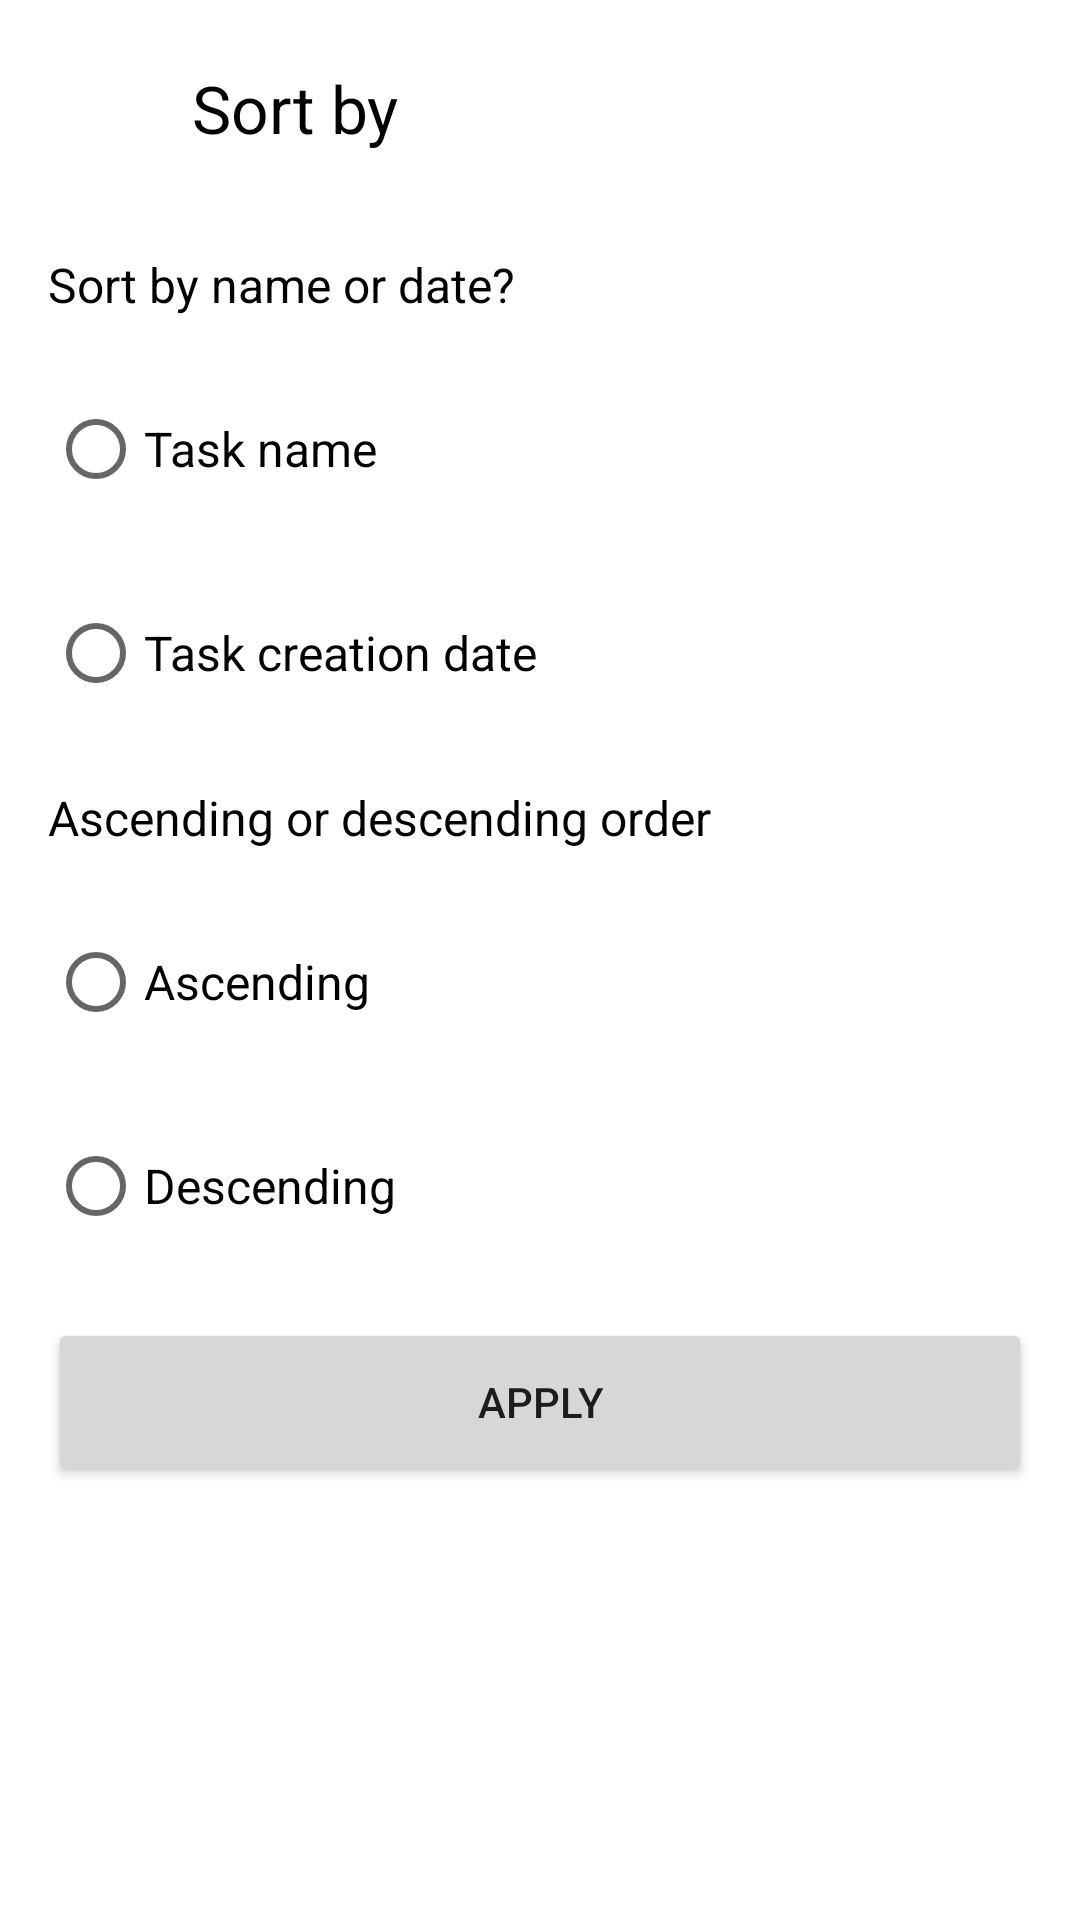

Reconstruct the res/layout file that produces this screen, plus the resources it refers to.
<!-- AndroidManifest.xml: application theme Theme.CleanToDoList -->
<!-- res/layout/bottom_sheet_change_filter.xml -->
<?xml version="1.0" encoding="utf-8"?>
<LinearLayout xmlns:android="http://schemas.android.com/apk/res/android"
    android:layout_width="match_parent"
    android:layout_height="wrap_content"

    android:orientation="vertical">

    <LinearLayout
        android:layout_width="match_parent"
        android:layout_height="wrap_content"
        android:layout_marginTop="8dp"
        android:orientation="horizontal">

        <ImageButton
            android:id="@+id/bottom_sheet_dismiss_btn"
            android:layout_width="56dp"
            android:layout_height="56dp"
            android:background="@android:color/transparent"
            android:src="@drawable/ic_baseline_close_24"
            android:tint="@color/black" />

        <TextView
            android:id="@+id/title"
            android:layout_width="match_parent"
            android:layout_height="wrap_content"
            android:layout_gravity="center"
            android:layout_marginStart="8dp"
            android:gravity="center|start"
            android:text="@string/sort_by"
            android:textColor="#000"
            android:textSize="22sp" />
    </LinearLayout>

    <androidx.core.widget.NestedScrollView
        android:layout_width="match_parent"
        android:layout_height="wrap_content">

        <LinearLayout
            android:layout_width="match_parent"
            android:layout_height="wrap_content"
            android:orientation="vertical">

            <RadioGroup
                android:id="@+id/filter_group"
                android:layout_width="match_parent"
                android:layout_height="wrap_content"
                android:layout_marginStart="16dp"
                android:layout_marginTop="20dp"
                android:layout_marginEnd="16dp"
                android:orientation="vertical">

                <TextView
                    android:layout_width="wrap_content"
                    android:layout_height="wrap_content"
                    android:text="@string/sort_by_name_or_date"
                    android:textColor="#000"
                    android:textSize="16sp" />

                <RadioButton
                    android:id="@+id/sort_name"
                    android:layout_width="wrap_content"
                    android:layout_height="wrap_content"
                    android:layout_marginTop="20dp"
                    android:text="@string/sort_name"
                    android:textColor="#000"
                    android:textSize="16sp" />

                <RadioButton
                    android:id="@+id/sort_create_date"
                    android:layout_width="wrap_content"
                    android:layout_height="wrap_content"
                    android:layout_marginTop="20dp"
                    android:text="@string/sort_creation_date"
                    android:textColor="#000"
                    android:textSize="16sp" />

            </RadioGroup>

            <RadioGroup
                android:id="@+id/order_group"
                android:layout_width="match_parent"
                android:layout_height="wrap_content"
                android:layout_marginStart="16dp"
                android:layout_marginTop="20dp"
                android:layout_marginEnd="16dp"
                android:orientation="vertical">

                <TextView
                    android:id="@+id/asc_or_desc_txt"
                    android:layout_width="wrap_content"
                    android:layout_height="wrap_content"
                    android:text="@string/ascending_or_descending_order"
                    android:textColor="#000"
                    android:textSize="16sp" />


                <RadioButton
                    android:id="@+id/order_asc"
                    android:layout_width="wrap_content"
                    android:layout_height="wrap_content"
                    android:layout_marginTop="20dp"
                    android:text="@string/order_ACS"
                    android:textColor="#000"
                    android:textSize="16sp" />

                <RadioButton
                    android:id="@+id/order_desc"
                    android:layout_width="wrap_content"
                    android:layout_height="wrap_content"
                    android:layout_marginTop="20dp"
                    android:text="@string/order_DECS"
                    android:textColor="#000"
                    android:textSize="16sp" />

            </RadioGroup>

            <Button
                android:id="@+id/apply_btn"
                android:layout_width="match_parent"
                android:layout_height="56dp"
                android:layout_marginStart="16dp"
                android:layout_marginTop="20dp"
                android:layout_marginEnd="16dp"
                android:layout_marginBottom="20dp"
                android:text="@string/apply" />
        </LinearLayout>
    </androidx.core.widget.NestedScrollView>
</LinearLayout>
<!-- resources referenced by this layout -->
<resources>
  <color name="black">#FF000000</color>
  <string name="apply">Apply</string>
  <string name="ascending_or_descending_order">Ascending or descending order</string>
  <string name="order_ACS">Ascending</string>
  <string name="order_DECS">Descending</string>
  <string name="sort_by">Sort by</string>
  <string name="sort_by_name_or_date">Sort by name or date?</string>
  <string name="sort_creation_date">Task creation date</string>
  <string name="sort_name">Task name</string>
  <style name="Theme.CleanToDoList" parent="Theme.MaterialComponents.DayNight.DarkActionBar">
          
          <item name="colorPrimary">@color/purple_500</item>
          <item name="colorPrimaryVariant">@color/purple_700</item>
          <item name="colorOnPrimary">@color/white</item>
          
          <item name="colorSecondary">@color/teal_200</item>
          <item name="colorSecondaryVariant">@color/teal_700</item>
          <item name="colorOnSecondary">@color/black</item>
          
          <item name="android:statusBarColor" tools:targetApi="l">?attr/colorPrimaryVariant</item>
          
      </style>
  <color name="purple_500">#FF6200EE</color>
  <color name="purple_700">#FF3700B3</color>
  <color name="white">#FFFFFFFF</color>
  <color name="teal_200">#FF03DAC5</color>
  <color name="teal_700">#FF018786</color>
</resources>
